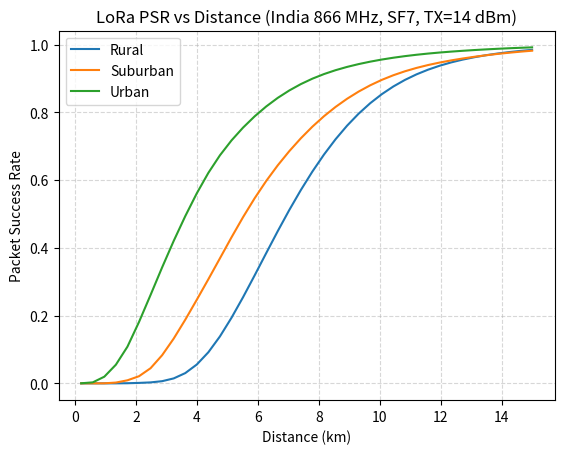

This chart was generated by the following Python code:
"""
lora_simulation.py
Simulates LoRa Packet Success Rate (PSR) vs. Distance
for India 866 MHz band using COST-231 Hata model + fading.
"""

import numpy as np
import matplotlib.pyplot as plt

params = dict(
    f_mhz=866.0,
    hb_m=30.0,
    hm_m=2.0,
    Pt_dbm=14.0,
    Gt_db=2.0,
    Gr_db=2.0,
    L_cable_db=0.5,
    bw=125e3,
    NF_db=6.0,
    sf=7,
    cr=1,
    preamble=8,
    snr_th=-7.5
)

def cost231_hata_suburban(d_km, f_mhz, hb_m, hm_m):
    a = (1.1*np.log10(f_mhz)-0.7)*hm_m - (1.56*np.log10(f_mhz)-0.8)
    Lurban = 46.3 + 33.9*np.log10(f_mhz) - 13.82*np.log10(hb_m) - a + (44.9 - 6.55*np.log10(hb_m))*np.log10(d_km)
    return Lurban - 2*(np.log10(f_mhz/28))**2 - 5.4

def per_from_snr(snr_db, snr_th=-7.5, k=1.2):
    return 1 / (1 + np.exp(-(snr_db - snr_th)/k))

def simulate_psr(distance_km, trials=2000, env='suburban', p=params):
    rng = np.random.default_rng(0)
    if env == 'rural': delta, sigma, m = -3.0, 4.0, 2.5
    elif env == 'urban': delta, sigma, m = +6.0, 8.0, 1.3
    else: delta, sigma, m = 0.0, 6.0, 1.8

    PL = cost231_hata_suburban(distance_km, p['f_mhz'], p['hb_m'], p['hm_m']) + delta
    shadow = rng.normal(0, sigma, size=trials)
    fading_db = 10*np.log10(rng.gamma(shape=m, scale=1.0/m, size=trials))
    Pr = p['Pt_dbm'] + p['Gt_db'] + p['Gr_db'] - p['L_cable_db'] - PL + shadow + fading_db
    N = -174 + 10*np.log10(p['bw']) + p['NF_db']
    snr = Pr - N
    psr = 1 - per_from_snr(snr, p['snr_th'])
    return np.mean(psr)

if __name__ == "__main__":
    distances = np.linspace(0.2, 15, 40)
    terrains = ['rural', 'suburban', 'urban']

    plt.figure()
    for env in terrains:
        psr_vals = [simulate_psr(d, env=env) for d in distances]
        plt.plot(distances, psr_vals, label=env.title())

    plt.xlabel("Distance (km)")
    plt.ylabel("Packet Success Rate")
    plt.title("LoRa PSR vs Distance (India 866 MHz, SF7, TX=14 dBm)")
    plt.legend()
    plt.grid(True, linestyle='--', alpha=0.5)
    plt.savefig("IN_LoRa_PSR_vs_Distance_SF7_TX14.pdf", bbox_inches='tight')
